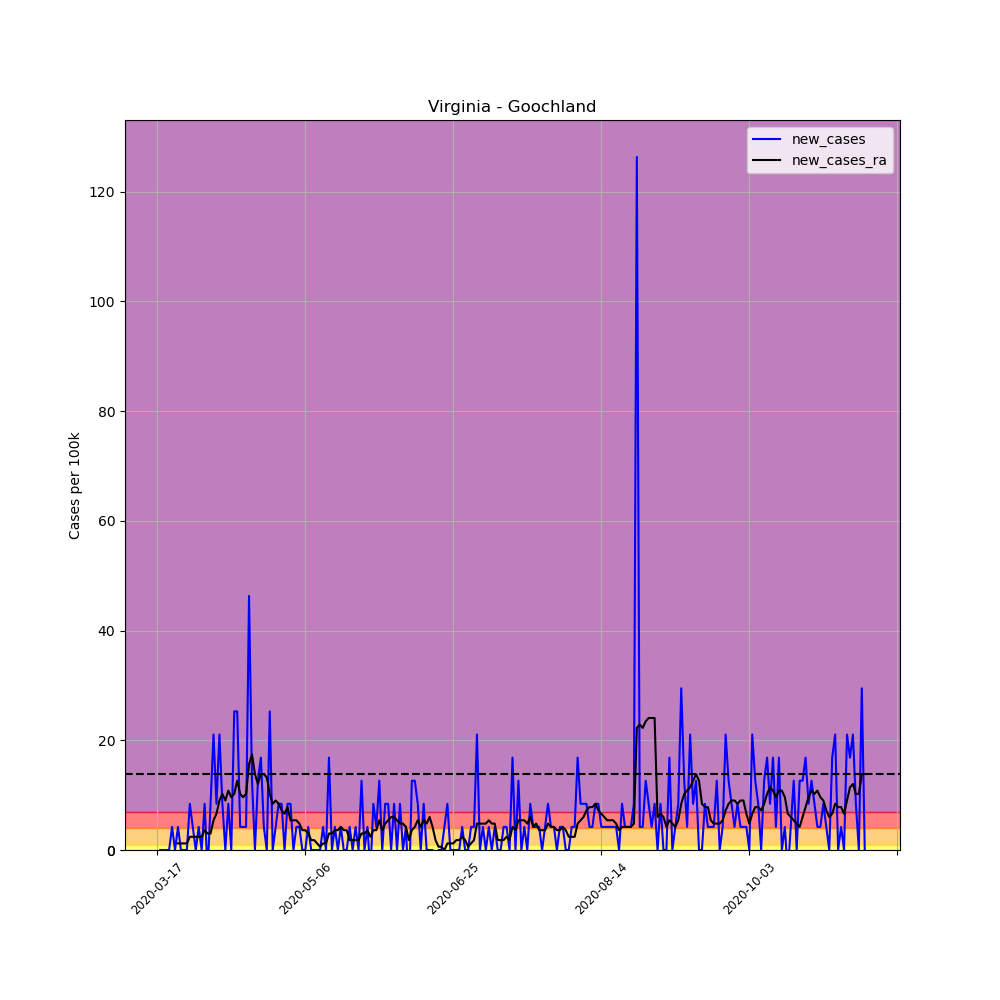

The table this chart was drawn from, first rows:
, date, county, state, fips, cases, deaths, COUNTY, STNAME, CTYNAME, POPESTIMATE2019, per_100k, per_100k_ra, new_cases, new_cases_ra
129881, 2020-03-17, Goochland, Virginia, 51075, 1, 0, 75, Virginia, Goochland, 23753, 4.21, , , 
129882, 2020-03-18, Goochland, Virginia, 51075, 1, 0, 75, Virginia, Goochland, 23753, 4.21, , 0.0, 
129883, 2020-03-19, Goochland, Virginia, 51075, 1, 0, 75, Virginia, Goochland, 23753, 4.21, , 0.0, 
129884, 2020-03-20, Goochland, Virginia, 51075, 1, 0, 75, Virginia, Goochland, 23753, 4.21, , 0.0, 
129885, 2020-03-21, Goochland, Virginia, 51075, 1, 0, 75, Virginia, Goochland, 23753, 4.21, , 0.0, 
129886, 2020-03-22, Goochland, Virginia, 51075, 2, 0, 75, Virginia, Goochland, 23753, 8.42, , 4.21, 
129887, 2020-03-23, Goochland, Virginia, 51075, 2, 0, 75, Virginia, Goochland, 23753, 8.42, 5.413, 0.0, 
129888, 2020-03-24, Goochland, Virginia, 51075, 3, 0, 75, Virginia, Goochland, 23753, 12.63, 6.616, 4.21, 1.203
129889, 2020-03-25, Goochland, Virginia, 51075, 3, 0, 75, Virginia, Goochland, 23753, 12.63, 7.819, 0.0, 1.203
129890, 2020-03-26, Goochland, Virginia, 51075, 3, 0, 75, Virginia, Goochland, 23753, 12.63, 9.021, 0.0, 1.203
129891, 2020-03-27, Goochland, Virginia, 51075, 3, 0, 75, Virginia, Goochland, 23753, 12.63, 10.22, 0.0, 1.203
129892, 2020-03-28, Goochland, Virginia, 51075, 5, 0, 75, Virginia, Goochland, 23753, 21.05, 12.63, 8.42, 2.406
129893, 2020-03-29, Goochland, Virginia, 51075, 6, 0, 75, Virginia, Goochland, 23753, 25.26, 15.04, 4.21, 2.406
129894, 2020-03-30, Goochland, Virginia, 51075, 6, 0, 75, Virginia, Goochland, 23753, 25.26, 17.44, 0.0, 2.406
129895, 2020-03-31, Goochland, Virginia, 51075, 7, 0, 75, Virginia, Goochland, 23753, 29.47, 19.85, 4.21, 2.406
129896, 2020-04-01, Goochland, Virginia, 51075, 7, 0, 75, Virginia, Goochland, 23753, 29.47, 22.25, 0.0, 2.406
129897, 2020-04-02, Goochland, Virginia, 51075, 9, 0, 75, Virginia, Goochland, 23753, 37.89, 25.86, 8.42, 3.609
129898, 2020-04-03, Goochland, Virginia, 51075, 8, 0, 75, Virginia, Goochland, 23753, 33.68, 28.87, -4.21, 3.007
129899, 2020-04-04, Goochland, Virginia, 51075, 10, 0, 75, Virginia, Goochland, 23753, 42.1, 31.88, 8.42, 3.007
129900, 2020-04-05, Goochland, Virginia, 51075, 15, 0, 75, Virginia, Goochland, 23753, 63.15, 37.29, 21.05, 5.413
129901, 2020-04-06, Goochland, Virginia, 51075, 17, 0, 75, Virginia, Goochland, 23753, 71.57, 43.9, 8.42, 6.616
129902, 2020-04-07, Goochland, Virginia, 51075, 22, 0, 75, Virginia, Goochland, 23753, 92.62, 52.93, 21.05, 9.021
129903, 2020-04-08, Goochland, Virginia, 51075, 24, 0, 75, Virginia, Goochland, 23753, 101, 63.15, 8.42, 10.22
129904, 2020-04-09, Goochland, Virginia, 51075, 24, 0, 75, Virginia, Goochland, 23753, 101, 72.17, 0.0, 9.021
129905, 2020-04-10, Goochland, Virginia, 51075, 26, 0, 75, Virginia, Goochland, 23753, 109.5, 83, 8.42, 10.83
129906, 2020-04-11, Goochland, Virginia, 51075, 26, 0, 75, Virginia, Goochland, 23753, 109.5, 92.62, 0.0, 9.623
129907, 2020-04-12, Goochland, Virginia, 51075, 32, 0, 75, Virginia, Goochland, 23753, 134.7, 102.8, 25.26, 10.22
129908, 2020-04-13, Goochland, Virginia, 51075, 38, 0, 75, Virginia, Goochland, 23753, 160, 115.5, 25.26, 12.63
129909, 2020-04-14, Goochland, Virginia, 51075, 39, 1, 75, Virginia, Goochland, 23753, 164.2, 125.7, 4.21, 10.22
129910, 2020-04-15, Goochland, Virginia, 51075, 40, 1, 75, Virginia, Goochland, 23753, 168.4, 135.3, 4.21, 9.623
129911, 2020-04-16, Goochland, Virginia, 51075, 41, 1, 75, Virginia, Goochland, 23753, 172.6, 145.5, 4.21, 10.22
129912, 2020-04-17, Goochland, Virginia, 51075, 52, 1, 75, Virginia, Goochland, 23753, 218.9, 161.2, 46.31, 15.64
129913, 2020-04-18, Goochland, Virginia, 51075, 55, 1, 75, Virginia, Goochland, 23753, 231.5, 178.6, 12.63, 17.44
129914, 2020-04-19, Goochland, Virginia, 51075, 55, 1, 75, Virginia, Goochland, 23753, 231.5, 192.5, 0.0, 13.83
129915, 2020-04-20, Goochland, Virginia, 51075, 58, 1, 75, Virginia, Goochland, 23753, 244.2, 204.5, 12.63, 12.03
129916, 2020-04-21, Goochland, Virginia, 51075, 62, 3, 75, Virginia, Goochland, 23753, 261, 218.3, 16.84, 13.83
129917, 2020-04-22, Goochland, Virginia, 51075, 63, 3, 75, Virginia, Goochland, 23753, 265.2, 232.2, 4.21, 13.83
129918, 2020-04-23, Goochland, Virginia, 51075, 63, 3, 75, Virginia, Goochland, 23753, 265.2, 245.4, 0.0, 13.23
129919, 2020-04-24, Goochland, Virginia, 51075, 69, 3, 75, Virginia, Goochland, 23753, 290.5, 255.6, 25.26, 10.22
129920, 2020-04-25, Goochland, Virginia, 51075, 69, 3, 75, Virginia, Goochland, 23753, 290.5, 264, 0.0, 8.42
129921, 2020-04-26, Goochland, Virginia, 51075, 70, 3, 75, Virginia, Goochland, 23753, 294.7, 273, 4.21, 9.021
129922, 2020-04-27, Goochland, Virginia, 51075, 72, 3, 75, Virginia, Goochland, 23753, 303.1, 281.5, 8.42, 8.42
129923, 2020-04-28, Goochland, Virginia, 51075, 74, 3, 75, Virginia, Goochland, 23753, 311.5, 288.7, 8.42, 7.217
129924, 2020-04-29, Goochland, Virginia, 51075, 74, 4, 75, Virginia, Goochland, 23753, 311.5, 295.3, 0.0, 6.616
129925, 2020-04-30, Goochland, Virginia, 51075, 76, 4, 75, Virginia, Goochland, 23753, 320, 303.1, 8.42, 7.819
129926, 2020-05-01, Goochland, Virginia, 51075, 78, 4, 75, Virginia, Goochland, 23753, 328.4, 308.5, 8.42, 5.413
129927, 2020-05-02, Goochland, Virginia, 51075, 78, 4, 75, Virginia, Goochland, 23753, 328.4, 313.9, 0.0, 5.413
129928, 2020-05-03, Goochland, Virginia, 51075, 79, 5, 75, Virginia, Goochland, 23753, 332.6, 319.4, 4.21, 5.413
129929, 2020-05-04, Goochland, Virginia, 51075, 80, 5, 75, Virginia, Goochland, 23753, 336.8, 324.2, 4.21, 4.811
129930, 2020-05-05, Goochland, Virginia, 51075, 80, 5, 75, Virginia, Goochland, 23753, 336.8, 327.8, 0.0, 3.609
129931, 2020-05-06, Goochland, Virginia, 51075, 80, 5, 75, Virginia, Goochland, 23753, 336.8, 331.4, 0.0, 3.609
129932, 2020-05-07, Goochland, Virginia, 51075, 81, 5, 75, Virginia, Goochland, 23753, 341, 334.4, 4.21, 3.007
129933, 2020-05-08, Goochland, Virginia, 51075, 81, 5, 75, Virginia, Goochland, 23753, 341, 336.2, 0.0, 1.804
129934, 2020-05-09, Goochland, Virginia, 51075, 81, 5, 75, Virginia, Goochland, 23753, 341, 338, 0.0, 1.804
129935, 2020-05-10, Goochland, Virginia, 51075, 81, 5, 75, Virginia, Goochland, 23753, 341, 339.2, 0.0, 1.203
129936, 2020-05-11, Goochland, Virginia, 51075, 81, 5, 75, Virginia, Goochland, 23753, 341, 339.8, 0.0, 0.6014
129937, 2020-05-12, Goochland, Virginia, 51075, 82, 5, 75, Virginia, Goochland, 23753, 345.2, 341, 4.21, 1.203
129938, 2020-05-13, Goochland, Virginia, 51075, 82, 5, 75, Virginia, Goochland, 23753, 345.2, 342.2, 0.0, 1.203
129939, 2020-05-14, Goochland, Virginia, 51075, 86, 5, 75, Virginia, Goochland, 23753, 362.1, 345.2, 16.84, 3.007
129940, 2020-05-15, Goochland, Virginia, 51075, 86, 5, 75, Virginia, Goochland, 23753, 362.1, 348.2, 0.0, 3.007
... 180 more rows
